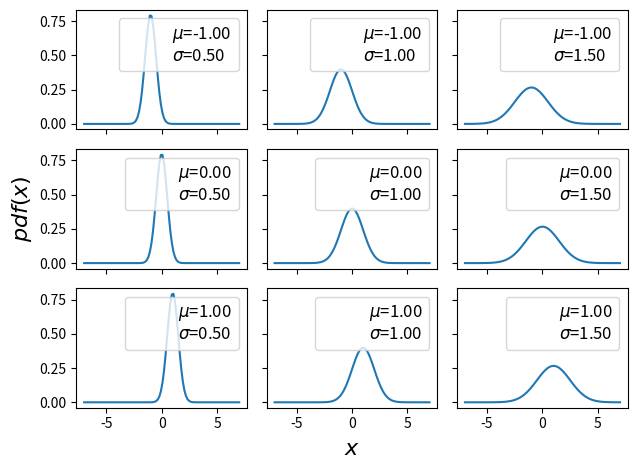

Reproduce this figure in Python.
# 高斯分布（正态分布）

import matplotlib.pyplot as plt
import numpy as np
from scipy import stats
import seaborn as sns

mu_params = [-1, 0, 1]
sd_params = [0.5, 1, 1.5]
x = np.linspace(-7, 7, 100)  # 返回一个等差数列，start-起始点，stop-结束点，num-元素个数，默认为50
# f表示整体画布，ax表示子图集合
f, ax = plt.subplots(len(mu_params), len(sd_params), sharex=True, sharey=True)
for i in range(3):
    for j in range(3):
        mu = mu_params[i]
        sd = sd_params[j]
        y = stats.norm(mu, sd).pdf(x)  # norm函数 可以实现正态分布；pdf : 概率密度函数
        ax[i, j].plot(x, y)  # 绘制正态分布曲线
        # 在第i行j列的子图上绘制mu和sigma的值（占3位，其中两位小数），透明度为0
        ax[i, j].plot(0, 0, label="$\\mu$={:3.2f}\n$\\sigma$={:3.2f}".format(mu, sd), alpha=0)
        # 设置子图中文字格式
        ax[i, j].legend(fontsize=12)
ax[2, 1].set_xlabel('$x$', fontsize=16)
ax[1, 0].set_ylabel('$pdf(x)$', fontsize=16)
plt.tight_layout()
plt.show()
